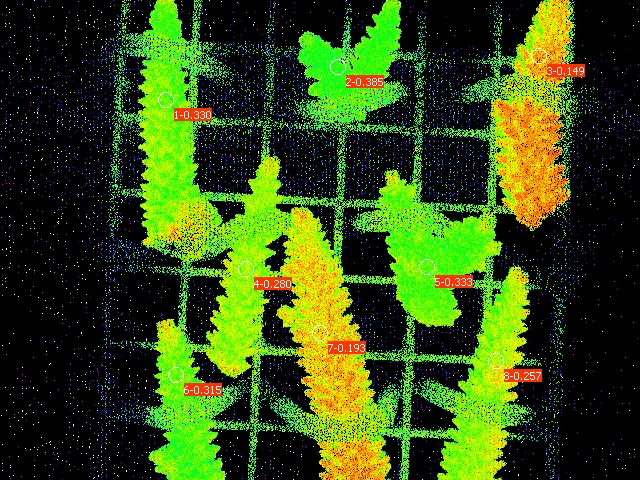

The table this chart was drawn from, first rows:
Date; Time; No.; PAR; F1; F2; F3; F4; F5; F6; F7; F8; Fm'1; Fm'2; Fm'3; Fm'4; Fm'5; Fm'6; Fm'7; Fm'8; Y(II)1; Y(II)2; Y(II)3; Y(II)4
24.06.23; 20:01:50; 1; 0; 0.1408; 0.0929; 0.1623; 0.1730; 0.1520; 0.1373; 0.1408; 0.1510; 0.2102; 0.1510; 0.1906; 0.2405; 0.2278; 0.2004; 0.1745; 0.2033; 0.330; 0.385; 0.149; 0.280
